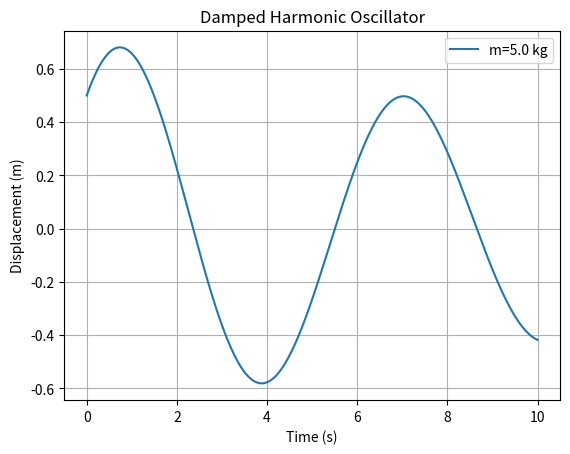

Recreate this plot in Python.
import numpy as np
import matplotlib.pyplot as plt

def damped_oscillator(m, k, b, x0, t_max=10, num_points=1000):
    # Compute derived constants
    omega_0 = np.sqrt(k / m)
    gamma = b / m

    # Create time array
    t = np.linspace(0, t_max, num_points)

    A1 = x0 / 2
    A2 = x0 / 2

    # Calculate
    discriminant = (gamma**2 / 4) - omega_0**2
    if discriminant > 0:
        root = np.sqrt(discriminant)
        x_t = np.exp(-gamma * t / 2) * (A1 * np.exp(root * t) + A2 * np.exp(-root * t))
    
    elif discriminant == 0:
        x_t = (A1 + A2 * t) * np.exp(-gamma * t / 2)
    
    else:
        root = np.sqrt(-discriminant)
        x_t = np.exp(-gamma * t / 2) * (A1 * np.cos(root * t) + A2 * np.sin(root * t))

    plt.plot(t, x_t, label=f"m={m} kg")
    plt.xlabel("Time (s)")
    plt.ylabel("Displacement (m)")
    plt.title("Damped Harmonic Oscillator")
    plt.grid(True)
    plt.legend()
    plt.show()


# Constants
m = 5.0
k = 5.0
b = 0.5
x0 = 1.0 

damped_oscillator(m, k, b, x0)
